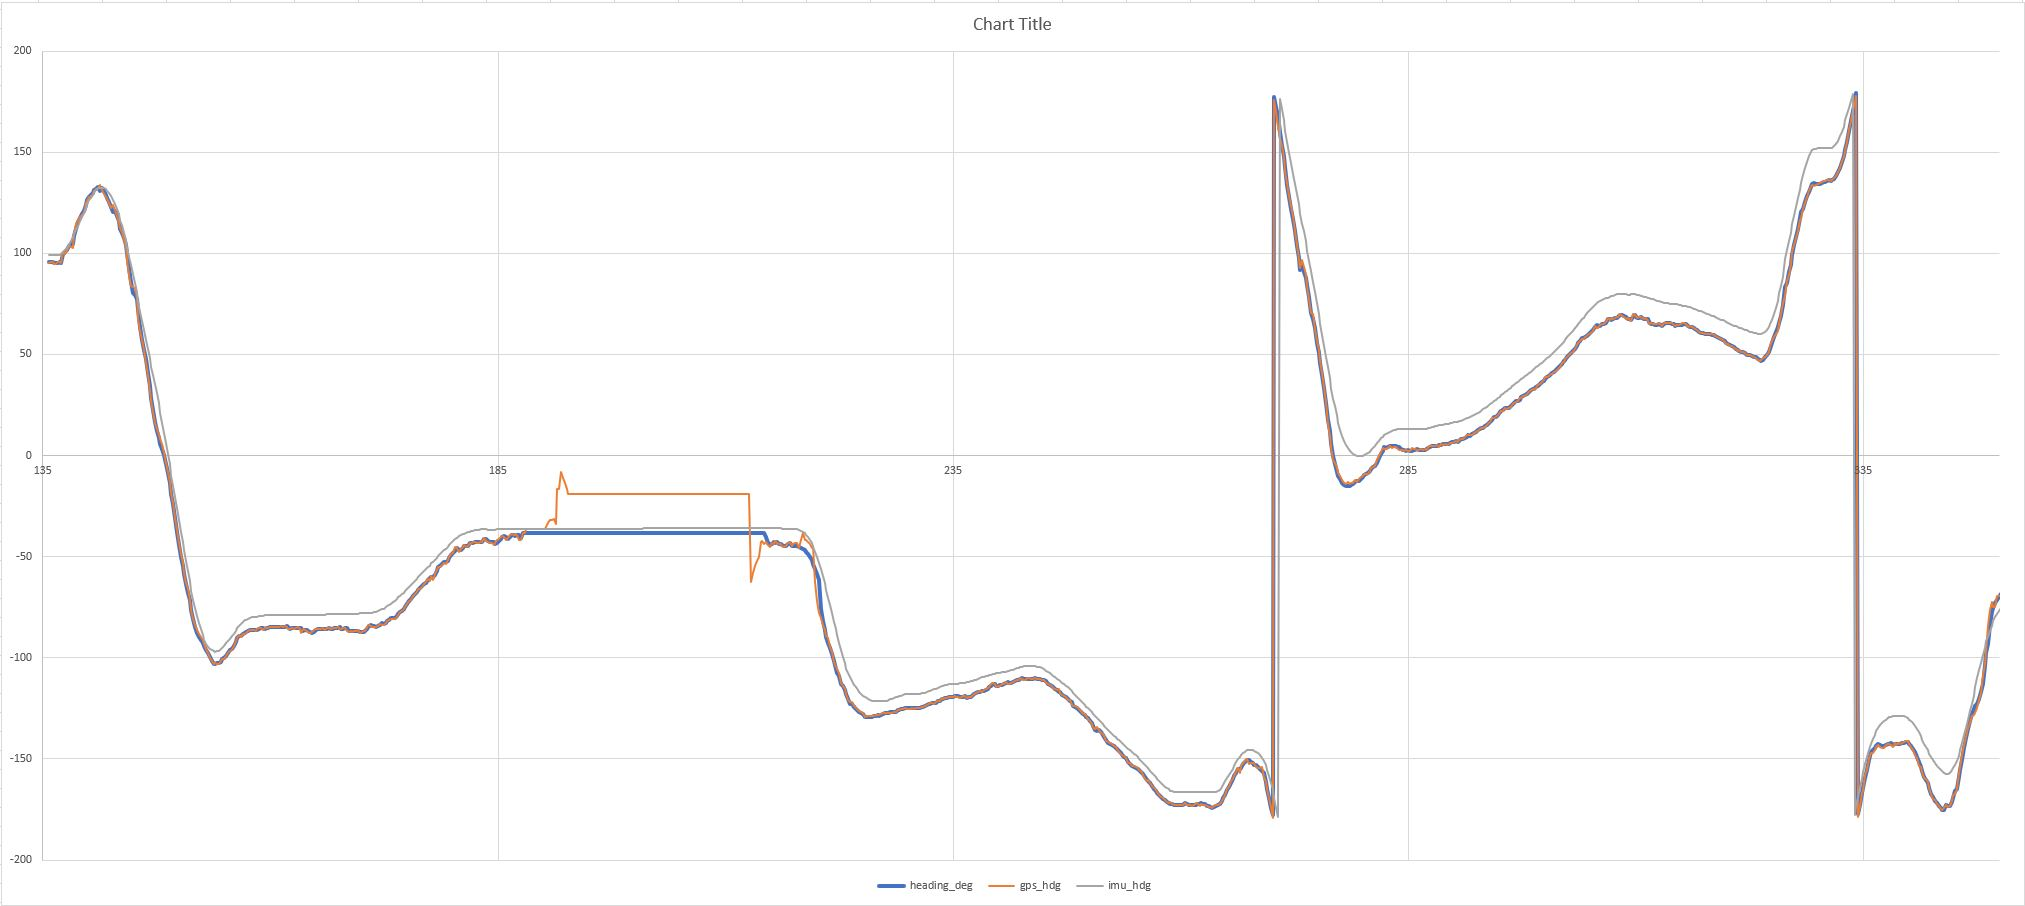

Source data for this figure (header and first rows):
time_sec, lat_deg, lon_deg, speed_mps, heading_deg, pitch_deg, roll_deg, gps_hdg, imu_hdg, imu_hdg_error, imu_hdg_bias, gpsFixQual, numSat
135.7, 39.31, -77.03, 2.28, 95.60, -9.31, 1.75, 95.01, 99.01, -4.00, -3.41, SPS, 10
135.9, 39.31, -77.03, 2.27, 95.77, -9.25, 1.75, 95.88, 99.01, -3.13, -3.24, SPS, 10
136.1, 39.31, -77.03, 2.20, 95.90, -9.25, 1.69, 95.73, 99.01, -3.03, -3.11, SPS, 10
136.3, 39.31, -77.03, 2.11, 95.30, -9.25, 1.50, 94.90, 99.01, -4.22, -3.70, SPS, 10
136.5, 39.31, -77.03, 2.10, 95.16, -9.25, 1.50, 94.74, 99.01, -3.79, -3.85, SPS, 10
136.7, 39.31, -77.03, 2.07, 95.07, -8.88, 1.50, 95.68, 99.13, -4.07, -4.06, SPS, 10
136.8, 39.31, -77.03, 2.08, 95.67, -8.50, 1.69, 95.77, 99.26, -3.42, -3.59, SPS, 10
137, 39.31, -77.03, 2.10, 95.34, -7.50, 2.13, 95.03, 99.76, -4.60, -4.42, SPS, 10
137.2, 39.31, -77.03, 2.21, 99.56, -7.25, 2.19, 100.5, 100.4, 0.19, -0.89, SPS, 10
137.4, 39.31, -77.03, 2.22, 100.6, -6.38, 3.13, 99.76, 101.4, -1.43, -0.86, SPS, 10
137.7, 39.31, -77.03, 2.25, 101.8, -5.63, 3.81, 101.3, 102.7, -1.08, -0.94, SPS, 10
137.8, 39.31, -77.03, 2.29, 103.6, -5.38, 3.56, 103.6, 104.3, -0.32, -0.64, SPS, 10
138.1, 39.31, -77.03, 2.33, 104.4, -5.25, 3.50, 103.3, 105.9, -2.21, -1.52, SPS, 10
138.3, 39.31, -77.03, 2.35, 104.5, -5.06, 3.19, 102.5, 107.8, -4.86, -3.33, SPS, 10
138.5, 39.31, -77.03, 2.48, 108.5, -4.94, 3.00, 109.3, 109.7, 0.12, -1.17, SPS, 10
138.7, 39.31, -77.03, 2.58, 111.9, -4.81, 3.06, 114.5, 111.7, 1.46, 0.22, SPS, 10
138.9, 39.31, -77.03, 2.64, 115.5, -4.81, 3.19, 116.4, 113.7, 2.43, 1.84, SPS, 10
139.1, 39.31, -77.03, 2.76, 117.7, -4.88, 3.25, 117.8, 115.8, 1.82, 1.92, SPS, 10
139.3, 39.31, -77.03, 2.82, 119.4, -4.88, 3.31, 119, 117.9, 1.32, 1.53, SPS, 10
139.5, 39.31, -77.03, 2.88, 120.8, -4.81, 3.44, 120.1, 119.9, 0.33, 0.82, SPS, 10
139.7, 39.31, -77.03, 3.01, 123.7, -4.75, 3.44, 124.7, 122.1, 2.72, 1.60, SPS, 10
139.9, 39.31, -77.03, 2.85, 126.1, -4.75, 3.00, 126, 124.1, 1.90, 2.00, SPS, 10
140.1, 39.31, -77.03, 2.91, 127.9, -4.69, 2.69, 127.8, 126.1, 1.68, 1.80, SPS, 10
140.2, 39.31, -77.03, 3.00, 129.1, -4.63, 2.69, 128.4, 127.5, 1.38, 1.57, SPS, 10
140.4, 39.31, -77.03, 3.03, 129.6, -4.69, 2.44, 128.9, 129, 0.29, 0.59, SPS, 10
140.7, 39.31, -77.03, 3.14, 131.2, -4.63, 2.06, 131, 130.5, 0.85, 0.70, SPS, 10
140.9, 39.31, -77.03, 3.20, 131.9, -4.63, 2.00, 131.9, 131.4, 0.72, 0.45, SPS, 10
141.1, 39.31, -77.03, 3.47, 132.7, -4.38, 1.63, 132, 132.1, 0.02, 0.56, SPS, 10
141.3, 39.31, -77.03, 3.56, 130.8, -4.38, 1.00, 133.7, 132.3, -2.24, -1.43, SPS, 10
141.5, 39.31, -77.03, 3.56, 132.5, -4.56, 0.63, 131.1, 132.2, 0.67, 0.33, SPS, 10
141.7, 39.31, -77.03, 3.56, 130.7, -4.69, 1.00, 129.1, 132.1, -2.33, -1.35, SPS, 10
141.9, 39.31, -77.03, 3.54, 129, -4.75, 0.38, 127.7, 131.8, -3.52, -2.80, SPS, 10
142.1, 39.31, -77.03, 3.53, 127.2, -5.44, -0.94, 127, 130.9, -3.89, -3.65, SPS, 10
142.3, 39.31, -77.03, 3.68, 125.5, -6.00, -1.31, 124.6, 129.7, -4.66, -4.20, SPS, 10
142.5, 39.31, -77.03, 3.54, 122.9, -6.69, -1.81, 122.3, 128.2, -6.04, -5.34, SPS, 10
142.7, 39.31, -77.03, 3.57, 120.7, -7.19, -2.25, 123.8, 126.4, -5.96, -5.80, SPS, 10
142.9, 39.31, -77.03, 3.59, 120.8, -7.31, -2.63, 121.4, 124.3, -2.93, -3.57, SPS, 10
143.1, 39.31, -77.03, 3.59, 118.7, -7.81, -3.63, 118.5, 122, -3.45, -3.35, SPS, 10
143.3, 39.31, -77.03, 3.55, 115.8, -8.06, -4.31, 115, 119.3, -3.71, -3.56, SPS, 10
143.5, 39.31, -77.03, 3.49, 111.9, -8.19, -4.63, 112.4, 116.1, -4.47, -4.20, SPS, 10
143.7, 39.31, -77.03, 3.46, 109.9, -8.19, -4.88, 110.8, 113.8, -3.75, -3.86, SPS, 10
143.9, 39.31, -77.03, 3.33, 107.3, -8.44, -5.44, 106.8, 110.3, -2.52, -2.90, SPS, 10
144.1, 39.31, -77.03, 3.25, 103.9, -8.25, -5.75, 103.3, 106.6, -2.61, -2.66, SPS, 10
144.3, 39.31, -77.03, 3.11, 100.1, -8.06, -6.00, 96.87, 102.4, -2.14, -2.31, SPS, 10
144.5, 39.31, -77.03, 3.09, 92.71, -7.69, -6.06, 89.40, 98.32, -7.81, -5.61, SPS, 10
144.7, 39.31, -77.03, 3.12, 85.60, -7.44, -6.00, 83.78, 94.19, -9.93, -8.60, SPS, 10
144.9, 39.31, -77.03, 3.12, 80.48, -7.31, -6.13, 83.54, 89.76, -9.04, -9.27, SPS, 10
145.1, 39.31, -77.03, 3.14, 79.33, -7.31, -6.38, 82.75, 85.32, -4.23, -5.99, SPS, 10
145.3, 39.31, -77.03, 3.03, 77.30, -7.31, -6.44, 77.66, 80.69, -2.51, -3.39, SPS, 10
145.5, 39.31, -77.03, 2.93, 72.69, -7.81, -5.94, 67.55, 76.13, -3.67, -3.44, SPS, 10
145.7, 39.31, -77.03, 2.79, 63.44, -7.69, -6.06, 61.54, 71.19, -9.49, -7.75, SPS, 10
145.9, 39.31, -77.03, 2.76, 57.33, -7.44, -6.44, 57.26, 66.69, -10.03, -9.37, SPS, 10
146.1, 39.31, -77.03, 2.74, 52.35, -7.50, -6.56, 52.12, 62.13, -10.17, -9.78, SPS, 10
146.3, 39.31, -77.03, 2.56, 47.50, -7.50, -6.13, 45.93, 57.26, -9.61, -9.75, SPS, 10
146.5, 39.31, -77.03, 2.46, 40.99, -7.56, -5.81, 39.80, 52.69, -12.87, -11.70, SPS, 10
146.7, 39.31, -77.03, 2.55, 34.61, -7.88, -5.44, 32.16, 48.13, -15.97, -14.75, SPS, 10
146.9, 39.31, -77.03, 2.42, 28.57, -7.81, -5.25, 27.48, 43.63, -15.37, -15.06, SPS, 10
147.1, 39.31, -77.03, 2.70, 22.66, -7.69, -5.00, 21.52, 39.88, -18.36, -17.79, SPS, 10
147.3, 39.31, -77.03, 2.76, 16.76, -7.69, -5.13, 15.99, 35.38, -19.39, -19.00, SPS, 10
147.5, 39.31, -77.03, 2.86, 12.02, -8.00, -5.06, 13.07, 30.82, -17.75, -18.28, SPS, 10
... 1,053 more rows
